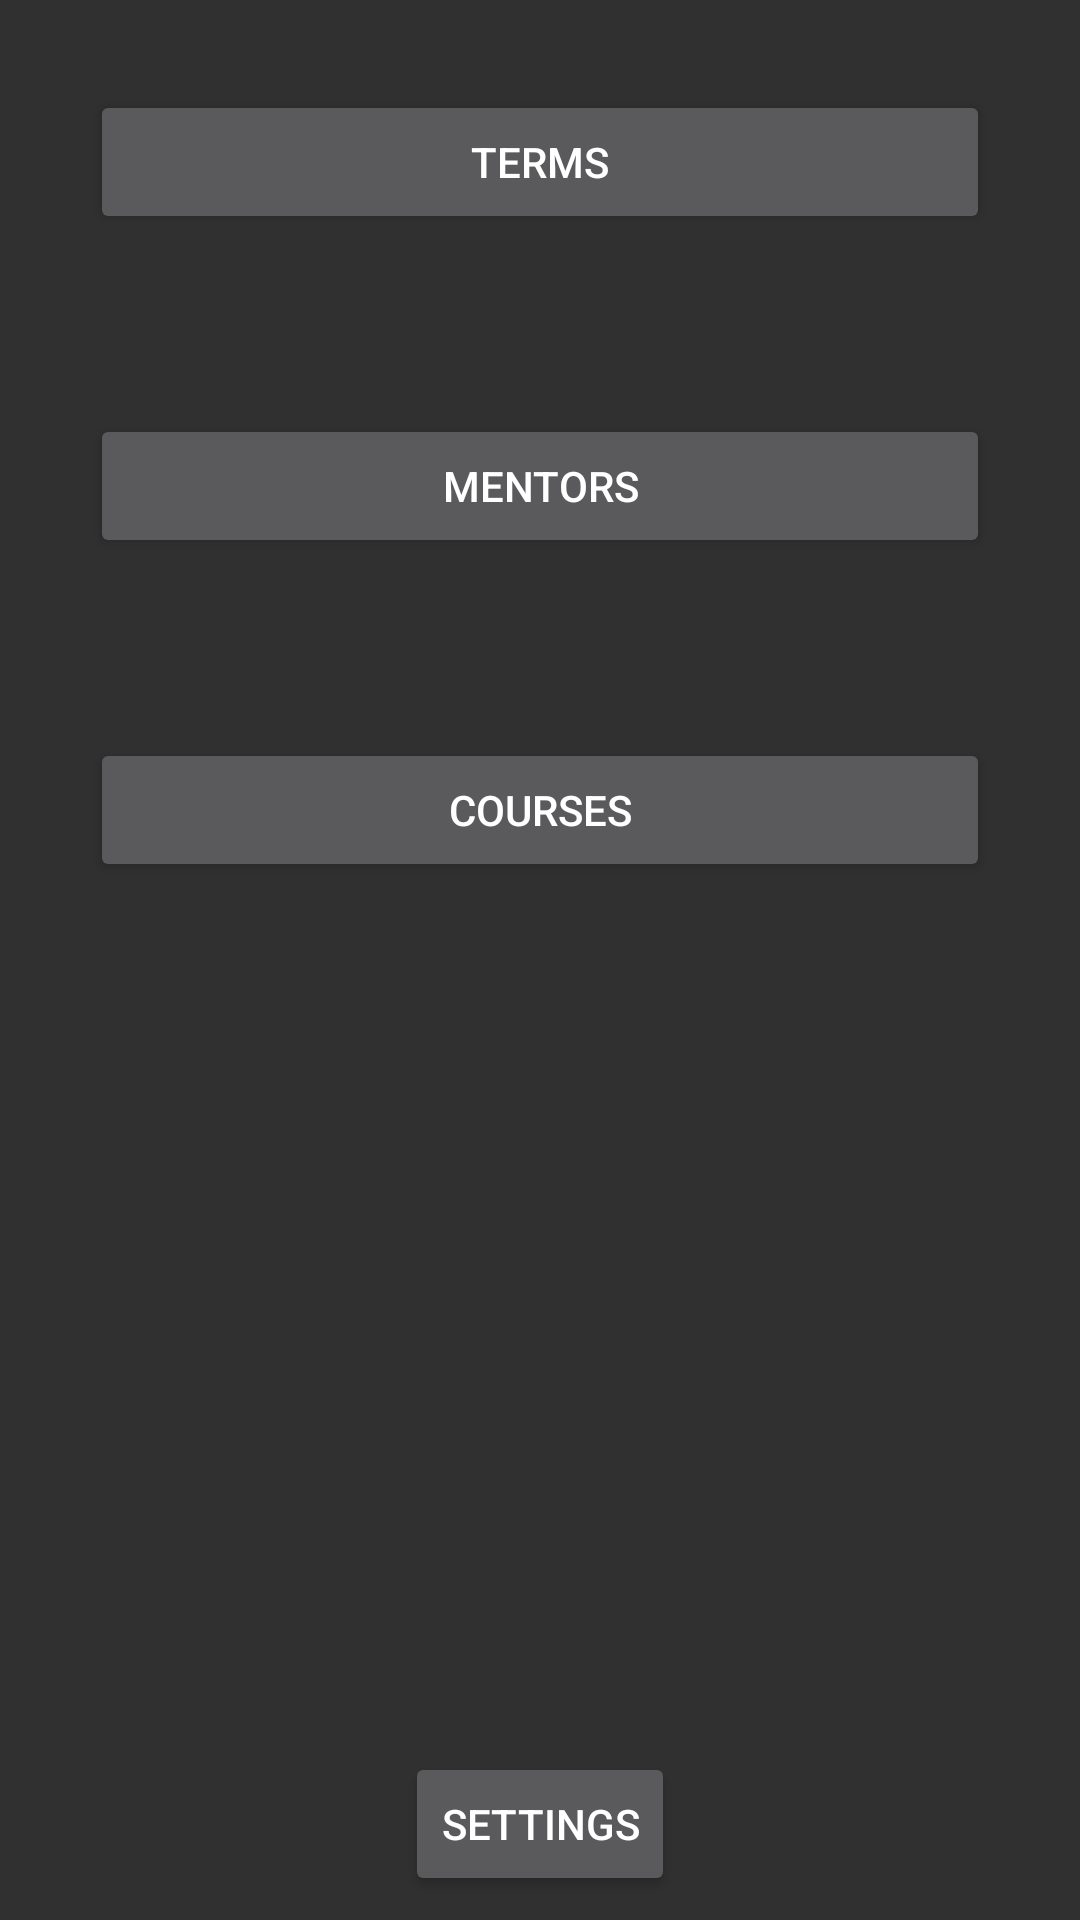

Reconstruct the res/layout file that produces this screen, plus the resources it refers to.
<!-- AndroidManifest.xml: application theme Theme.AppCompat -->
<!-- res/layout/activity_main.xml -->
<?xml version="1.0" encoding="utf-8"?>
<android.support.constraint.ConstraintLayout xmlns:android="http://schemas.android.com/apk/res/android"
    xmlns:app="http://schemas.android.com/apk/res-auto"
    xmlns:tools="http://schemas.android.com/tools"
    android:layout_width="match_parent"
    android:layout_height="match_parent"
    android:minHeight="250dp"
    tools:context="com.example.chelsel.scheduler.MainActivity">

    <Button
        android:id="@+id/button10"
        android:layout_width="wrap_content"
        android:layout_height="wrap_content"
        android:layout_marginBottom="8dp"
        android:layout_marginEnd="8dp"
        android:layout_marginStart="8dp"
        android:onClick="settingsPressed"
        android:text="SETTINGS"
        app:layout_constraintBottom_toBottomOf="@+id/linearLayout"
        app:layout_constraintEnd_toEndOf="parent"
        app:layout_constraintStart_toStartOf="parent" />

    <LinearLayout
        android:id="@+id/linearLayout"
        android:layout_width="match_parent"
        android:layout_height="match_parent"
        android:orientation="vertical">

        <Button
            android:id="@+id/button4"
            android:layout_width="match_parent"
            android:layout_height="wrap_content"
            android:layout_margin="30dp"
            android:onClick="termsPressed"
            android:text="TERMS"
            app:layout_constraintBottom_toTopOf="@+id/button6"
            app:layout_constraintEnd_toEndOf="parent"
            app:layout_constraintHorizontal_bias="0.5"
            app:layout_constraintStart_toStartOf="parent"
            app:layout_constraintTop_toTopOf="parent" />

        <Button
            android:id="@+id/button5"
            android:layout_width="match_parent"
            android:layout_height="wrap_content"
            android:layout_margin="30dp"
            android:onClick="mentorPressed"
            android:text="MENTORS"
            app:layout_constraintBottom_toBottomOf="parent"
            app:layout_constraintEnd_toEndOf="parent"
            app:layout_constraintHorizontal_bias="0.5"
            app:layout_constraintStart_toStartOf="parent"
            app:layout_constraintTop_toBottomOf="@+id/button6" />

        <Button
            android:id="@+id/button6"
            android:layout_width="match_parent"
            android:layout_height="wrap_content"
            android:layout_margin="30dp"
            android:onClick="coursesPressed"
            android:text="COURSES"
            app:layout_constraintBottom_toTopOf="@+id/button5"
            app:layout_constraintEnd_toEndOf="parent"
            app:layout_constraintHorizontal_bias="0.5"
            app:layout_constraintStart_toStartOf="parent"
            app:layout_constraintTop_toBottomOf="@+id/button4" />
    </LinearLayout>

</android.support.constraint.ConstraintLayout>
<!-- resources referenced by this layout -->
<resources>

</resources>
